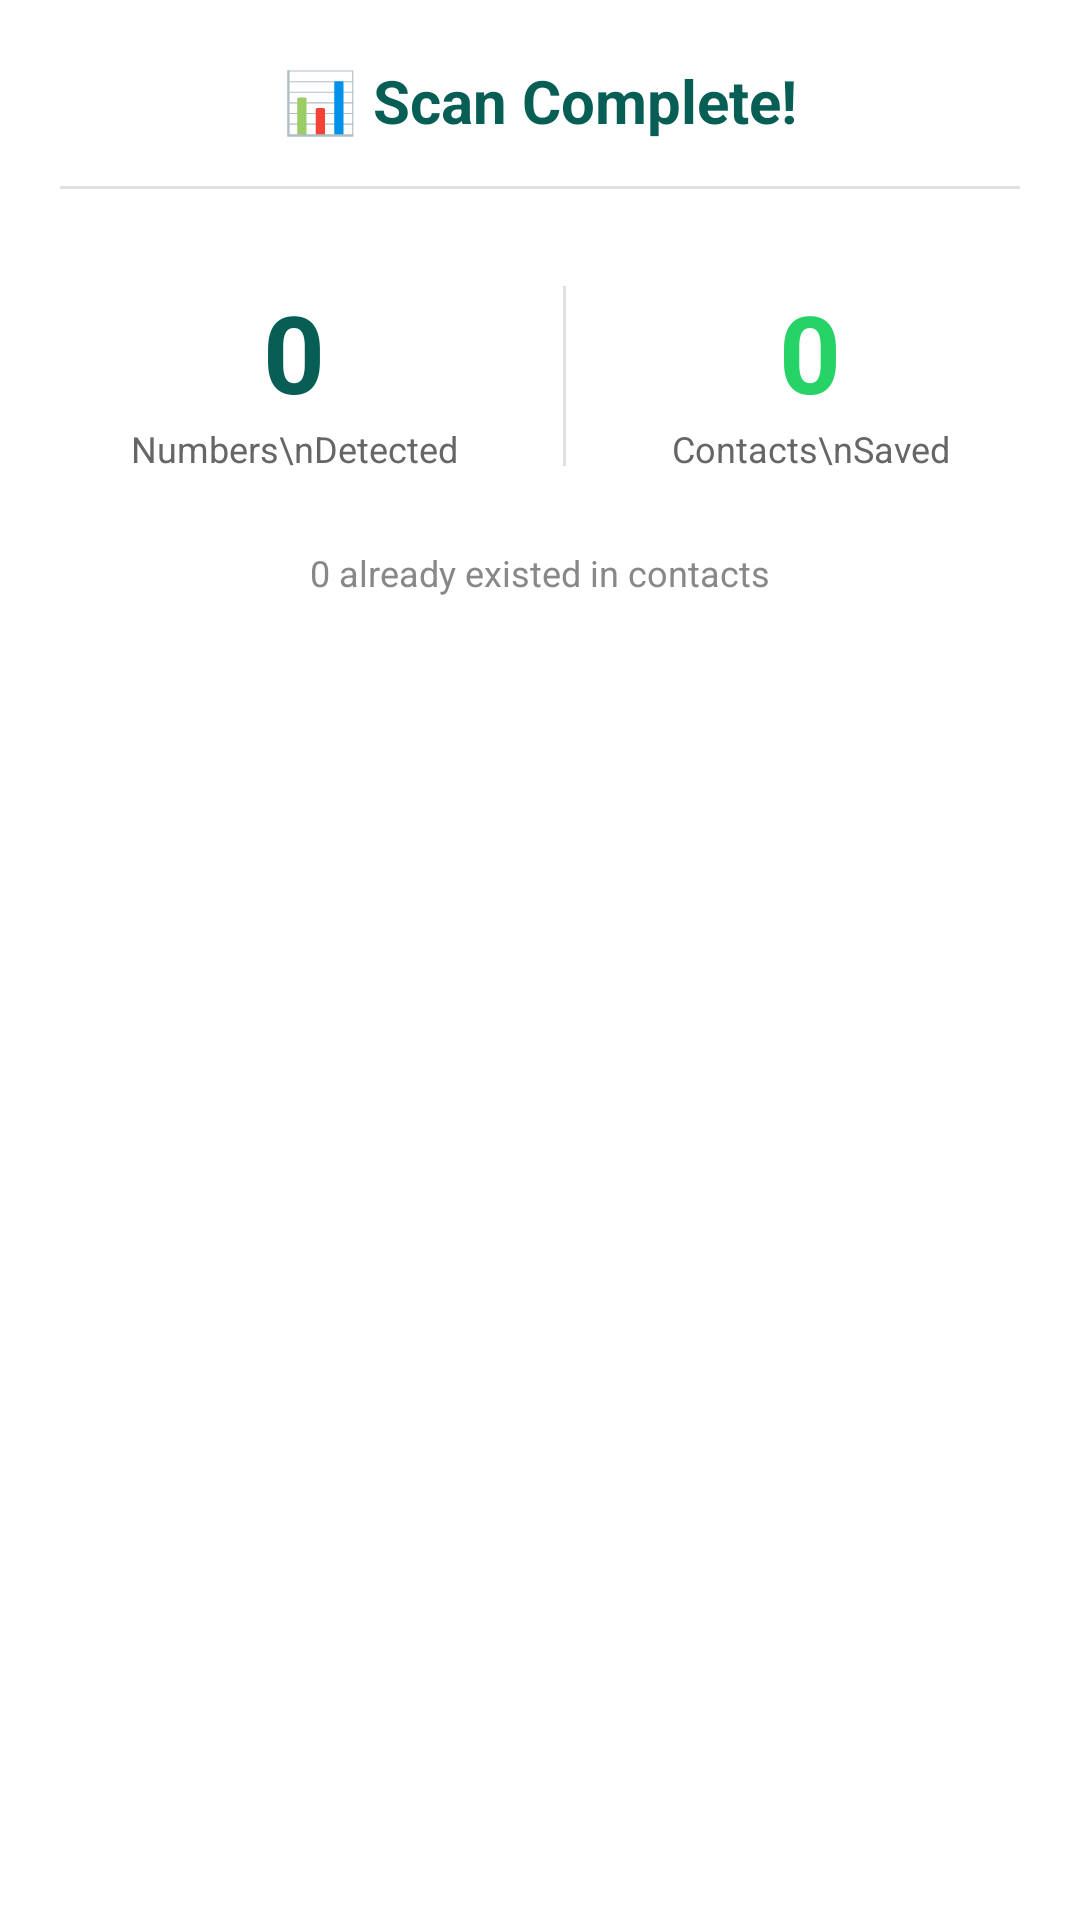

Reconstruct the res/layout file that produces this screen, plus the resources it refers to.
<!-- AndroidManifest.xml: application theme AppTheme -->
<!-- res/layout/dialog_summary.xml -->
<?xml version="1.0" encoding="utf-8"?>
<LinearLayout xmlns:android="http://schemas.android.com/apk/res/android"
    android:layout_width="match_parent"
    android:layout_height="wrap_content"
    android:orientation="vertical"
    android:padding="20dp"
    android:background="#FFFFFF">

    <TextView
        android:layout_width="wrap_content"
        android:layout_height="wrap_content"
        android:text="📊 Scan Complete!"
        android:textSize="20sp"
        android:textStyle="bold"
        android:textColor="#075E54"
        android:layout_gravity="center" />

    <View
        android:layout_width="match_parent"
        android:layout_height="1dp"
        android:background="#E0E0E0"
        android:layout_marginTop="15dp"
        android:layout_marginBottom="15dp" />

    <LinearLayout
        android:layout_width="match_parent"
        android:layout_height="wrap_content"
        android:orientation="horizontal"
        android:gravity="center">

        <LinearLayout
            android:layout_width="wrap_content"
            android:layout_height="wrap_content"
            android:orientation="vertical"
            android:gravity="center"
            android:padding="15dp">

            <TextView
                android:id="@+id/summaryDetected"
                android:layout_width="wrap_content"
                android:layout_height="wrap_content"
                android:text="0"
                android:textSize="36sp"
                android:textStyle="bold"
                android:textColor="#075E54" />

            <TextView
                android:layout_width="wrap_content"
                android:layout_height="wrap_content"
                android:text="Numbers\nDetected"
                android:textSize="12sp"
                android:textColor="#666666"
                android:gravity="center" />
        </LinearLayout>

        <View
            android:layout_width="1dp"
            android:layout_height="60dp"
            android:background="#E0E0E0"
            android:layout_marginStart="20dp"
            android:layout_marginEnd="20dp" />

        <LinearLayout
            android:layout_width="wrap_content"
            android:layout_height="wrap_content"
            android:orientation="vertical"
            android:gravity="center"
            android:padding="15dp">

            <TextView
                android:id="@+id/summarySaved"
                android:layout_width="wrap_content"
                android:layout_height="wrap_content"
                android:text="0"
                android:textSize="36sp"
                android:textStyle="bold"
                android:textColor="#25D366" />

            <TextView
                android:layout_width="wrap_content"
                android:layout_height="wrap_content"
                android:text="Contacts\nSaved"
                android:textSize="12sp"
                android:textColor="#666666"
                android:gravity="center" />
        </LinearLayout>

    </LinearLayout>

    <TextView
        android:id="@+id/summarySkipped"
        android:layout_width="wrap_content"
        android:layout_height="wrap_content"
        android:text="0 already existed in contacts"
        android:textSize="12sp"
        android:textColor="#888888"
        android:layout_gravity="center"
        android:layout_marginTop="10dp" />

</LinearLayout>
<!-- resources referenced by this layout -->
<resources>
  <style name="AppTheme" parent="android:Theme.Material.Light.NoActionBar">
          <item name="android:colorPrimary">@color/whatsapp_dark</item>
          <item name="android:colorPrimaryDark">@color/whatsapp_dark</item>
          <item name="android:colorAccent">@color/whatsapp_green</item>
          <item name="android:statusBarColor">@color/whatsapp_dark</item>
          <item name="android:windowBackground">@color/white</item>
      </style>
  <color name="whatsapp_dark">#075E54</color>
  <color name="whatsapp_green">#25D366</color>
  <color name="white">#FFFFFF</color>
</resources>
